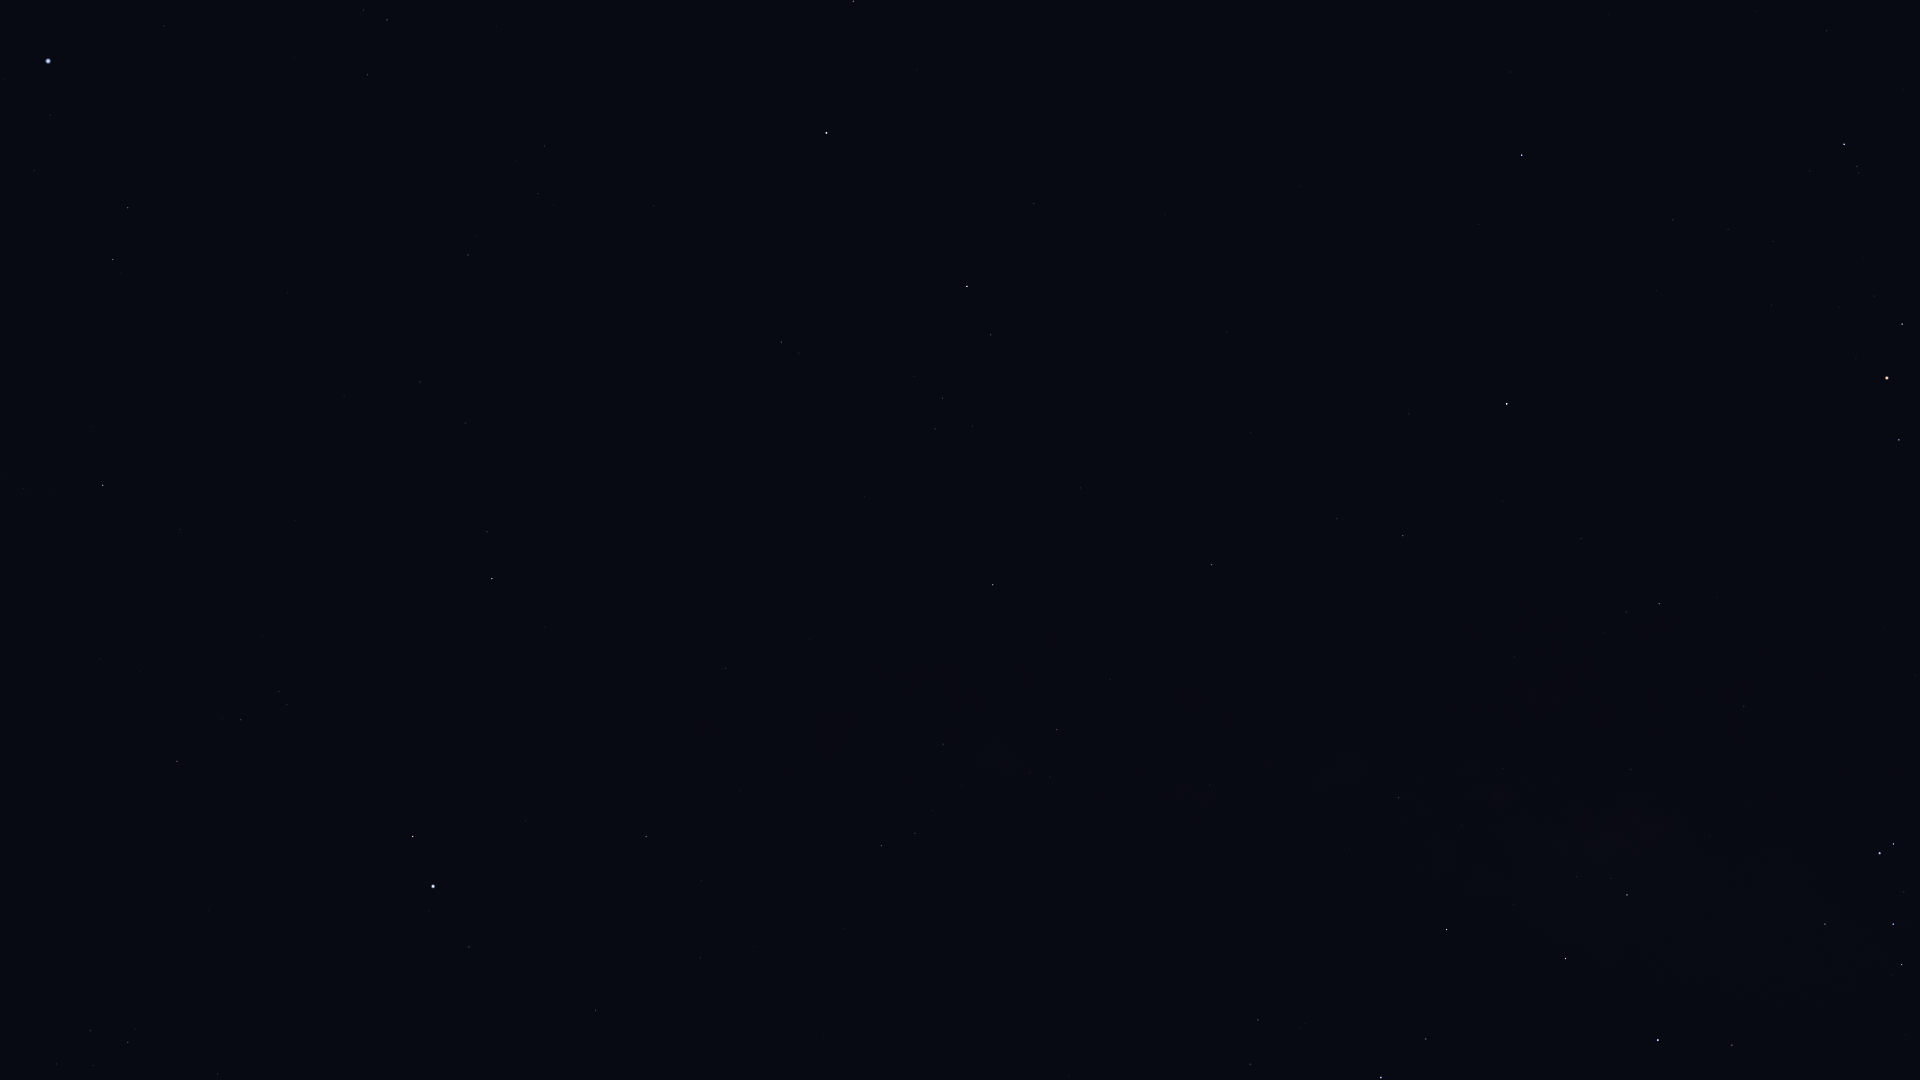

The file beside this chart, header and first rows:
Star_ID, Name, X, Y
77853, HIP 77853, 1826, 31
78820, Acrab, 1843, 144
79374, Jabbah, 1808, 171
79431, Sharjah, 1793, 164
80112, Alniyat, 1900, 324
80687, Timir, 1614, 154
80763, Antares, 1885, 378
81266, Paikauhale, 1897, 440
84012, Sabik, 1505, 403
84405, Guniibuu, 1715, 597
84880, HIP 84880, 1407, 413
85696, Lesath, 1890, 844
85755, HIP 85755, 1602, 632
85927, Shaula, 1876, 853
86032, Rasalhague, 825, 130
86263, HIP 86263, 1401, 534
86565, HIP 86565, 1335, 517
86742, Cebalrai, 965, 284
87072, HIP 87072, 1628, 768
87261, Fuyue, 1822, 924
87933, HIP 87933, 386, 17
88048, HIP 88048, 1209, 563
88414, Pincoya, 1592, 853
88635, Alnasl, 1624, 894
88670, HIP 88670, 1155, 579
88794, HIP 88794, 366, 71
89341, Polis, 1396, 796
89931, Kaus Media, 1562, 957
90004, Alasia, 1176, 709
90185, Kaus Australis, 1654, 1039
90441, HIP 90441, 906, 571
90496, Kaus Borealis, 1443, 928
90595, HIP 90595, 1207, 783
91117, HIP 91117, 1054, 728
91262, Vega, 46, 57
91852, Xihe, 76, 123
92175, HIP 92175, 941, 742
92202, HIP 92202, 960, 757
92420, Sheliak, 126, 204
92761, Ainalrami, 1302, 1022
92791, HIP 92791, 32, 167
92814, HIP 92814, 1145, 928
92855, Nunki, 1378, 1076
92895, Kaveh, 724, 662
92946, Alya, 723, 666
93085, HIP 93085, 1255, 1018
93194, Sulafat, 111, 256
93683, HIP 93683, 1247, 1062
93747, Okab, 490, 576
94141, Albaldah, 1215, 1079
95771, Anser, 178, 526
95947, Albireo, 100, 482
96078, Uruk, 339, 672
96757, Sham, 277, 688
96837, HIP 96837, 284, 701
97278, Tarazed, 410, 833
97365, HIP 97365, 238, 716
97649, Altair, 430, 883
97938, Libertas, 426, 908
98036, Alshain, 466, 944
... 5 more rows
